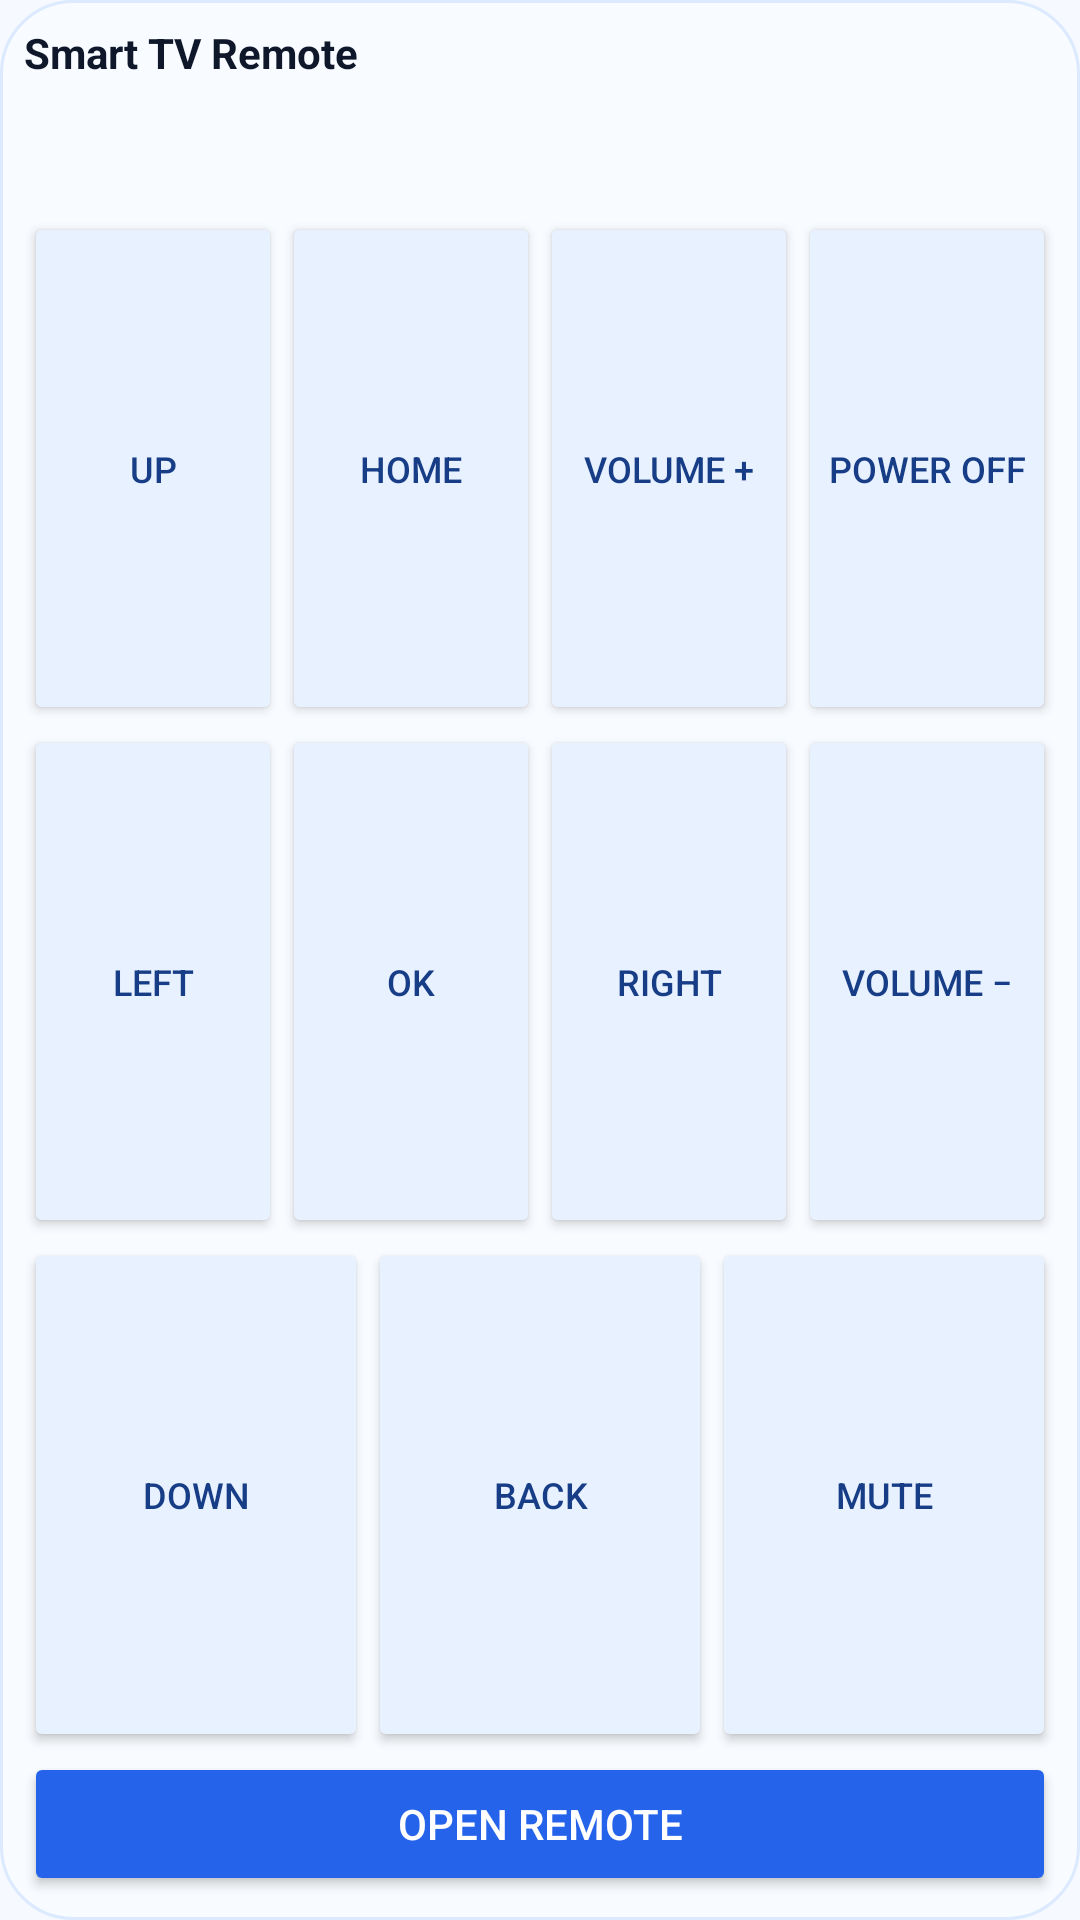

Produce the Android XML layout that renders to this screen, including the resource entries it uses.
<!-- AndroidManifest.xml: application theme Theme.SamsungSmartTVRemove -->
<!-- res/layout/widget_advanced.xml -->
<LinearLayout xmlns:android="http://schemas.android.com/apk/res/android" android:layout_width="match_parent" android:layout_height="match_parent" android:orientation="vertical" android:padding="8dp" android:background="@drawable/widget_background"><TextView android:id="@+id/widget_name" android:layout_width="match_parent" android:layout_height="wrap_content" android:minHeight="48dp" android:maxLines="1" android:ellipsize="end" android:text="Smart TV Remote" android:textColor="#0F172A" android:textStyle="bold" android:textSize="14sp"/><TextView android:id="@+id/widget_status" android:maxLines="2" android:ellipsize="end" android:layout_width="match_parent" android:layout_height="wrap_content" android:textSize="11sp" android:textColor="#475569"/><LinearLayout android:layout_width="match_parent" android:layout_height="0dp" android:layout_weight="1" android:orientation="horizontal"><Button android:id="@+id/widget_up" android:layout_width="0dp" android:layout_weight="1" android:layout_height="match_parent" android:minHeight="48dp" android:minWidth="48dp" android:padding="2dp" android:textSize="12sp" android:textColor="#163D86" android:backgroundTint="#E8F1FF" android:contentDescription="Up" android:text="Up"/><Button android:id="@+id/widget_home" android:layout_width="0dp" android:layout_weight="1" android:layout_height="match_parent" android:minHeight="48dp" android:minWidth="48dp" android:padding="2dp" android:textSize="12sp" android:textColor="#163D86" android:backgroundTint="#E8F1FF" android:contentDescription="Home" android:text="Home"/><Button android:id="@+id/widget_volup" android:layout_width="0dp" android:layout_weight="1" android:layout_height="match_parent" android:minHeight="48dp" android:minWidth="48dp" android:padding="2dp" android:textSize="12sp" android:textColor="#163D86" android:backgroundTint="#E8F1FF" android:contentDescription="Volume +" android:text="Volume +"/><Button android:id="@+id/widget_power" android:layout_width="0dp" android:layout_weight="1" android:layout_height="match_parent" android:minHeight="48dp" android:minWidth="48dp" android:padding="2dp" android:textSize="12sp" android:textColor="#163D86" android:backgroundTint="#E8F1FF" android:contentDescription="Power off" android:text="Power off"/></LinearLayout><LinearLayout android:layout_width="match_parent" android:layout_height="0dp" android:layout_weight="1" android:orientation="horizontal"><Button android:id="@+id/widget_left" android:layout_width="0dp" android:layout_weight="1" android:layout_height="match_parent" android:minHeight="48dp" android:minWidth="48dp" android:padding="2dp" android:textSize="12sp" android:textColor="#163D86" android:backgroundTint="#E8F1FF" android:contentDescription="Left" android:text="Left"/><Button android:id="@+id/widget_ok" android:layout_width="0dp" android:layout_weight="1" android:layout_height="match_parent" android:minHeight="48dp" android:minWidth="48dp" android:padding="2dp" android:textSize="12sp" android:textColor="#163D86" android:backgroundTint="#E8F1FF" android:contentDescription="OK" android:text="OK"/><Button android:id="@+id/widget_right" android:layout_width="0dp" android:layout_weight="1" android:layout_height="match_parent" android:minHeight="48dp" android:minWidth="48dp" android:padding="2dp" android:textSize="12sp" android:textColor="#163D86" android:backgroundTint="#E8F1FF" android:contentDescription="Right" android:text="Right"/><Button android:id="@+id/widget_voldown" android:layout_width="0dp" android:layout_weight="1" android:layout_height="match_parent" android:minHeight="48dp" android:minWidth="48dp" android:padding="2dp" android:textSize="12sp" android:textColor="#163D86" android:backgroundTint="#E8F1FF" android:contentDescription="Volume −" android:text="Volume −"/></LinearLayout><LinearLayout android:layout_width="match_parent" android:layout_height="0dp" android:layout_weight="1" android:orientation="horizontal"><Button android:id="@+id/widget_down" android:layout_width="0dp" android:layout_weight="1" android:layout_height="match_parent" android:minHeight="48dp" android:minWidth="48dp" android:padding="2dp" android:textSize="12sp" android:textColor="#163D86" android:backgroundTint="#E8F1FF" android:contentDescription="Down" android:text="Down"/><Button android:id="@+id/widget_back" android:layout_width="0dp" android:layout_weight="1" android:layout_height="match_parent" android:minHeight="48dp" android:minWidth="48dp" android:padding="2dp" android:textSize="12sp" android:textColor="#163D86" android:backgroundTint="#E8F1FF" android:contentDescription="Back" android:text="Back"/><Button android:id="@+id/widget_mute" android:layout_width="0dp" android:layout_weight="1" android:layout_height="match_parent" android:minHeight="48dp" android:minWidth="48dp" android:padding="2dp" android:textSize="12sp" android:textColor="#163D86" android:backgroundTint="#E8F1FF" android:contentDescription="Mute" android:text="Mute"/></LinearLayout><Button android:id="@+id/widget_open" android:layout_width="match_parent" android:layout_height="48dp" android:text="Open remote" android:textColor="#FFFFFF" android:backgroundTint="#2563EB"/></LinearLayout>
<!-- resources referenced by this layout -->
<resources>
  <!-- drawable widget_background (drawable) -->
  <shape xmlns:android="http://schemas.android.com/apk/res/android"><solid android:color="#F8FBFF"/><corners android:radius="24dp"/><stroke android:width="1dp" android:color="#DBEAFE"/></shape>
  <style name="Theme.SamsungSmartTVRemove" parent="android:Theme.Material.Light.NoActionBar"><item name="android:windowLightStatusBar">true</item><item name="android:statusBarColor">#F6F9FF</item><item name="android:navigationBarColor">#F6F9FF</item><item name="android:windowBackground">#F6F9FF</item></style>
</resources>
